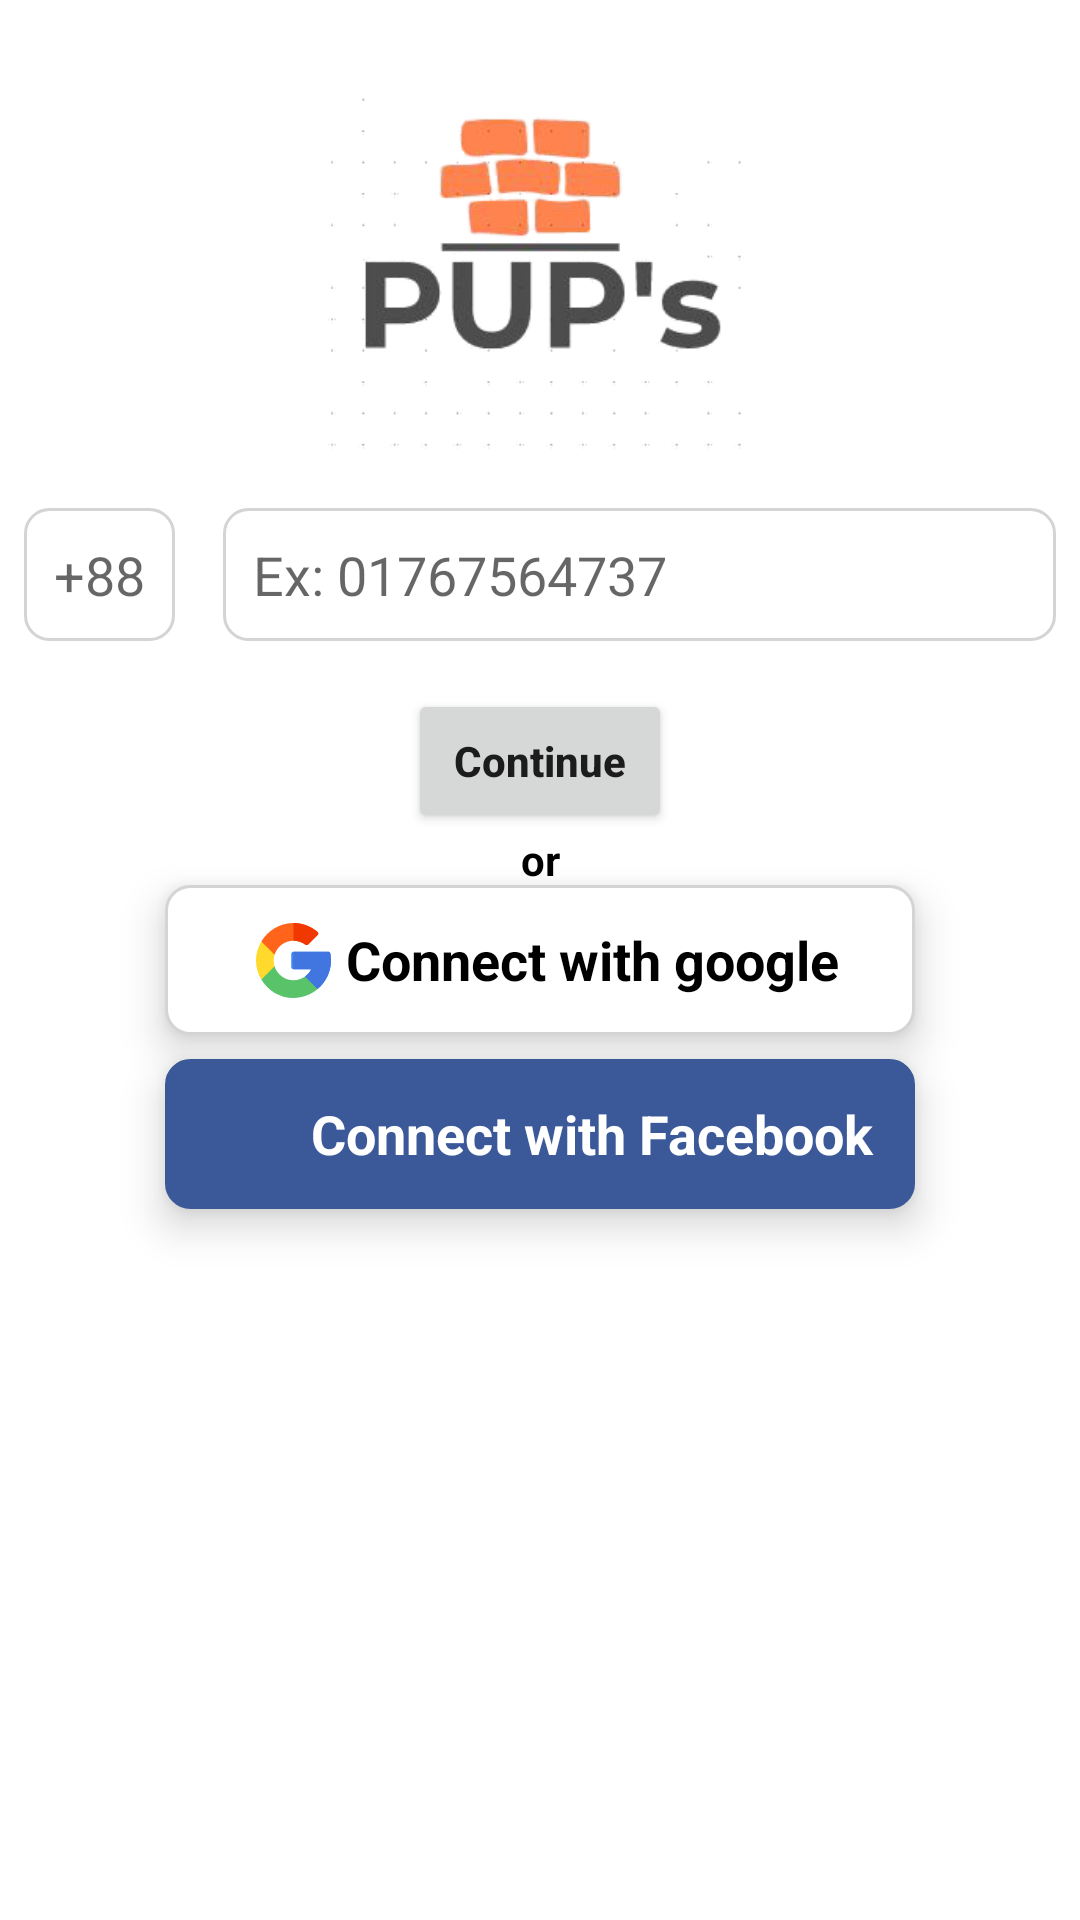

Reconstruct the res/layout file that produces this screen, plus the resources it refers to.
<!-- AndroidManifest.xml: application theme Theme.PUPS -->
<!-- res/layout/activity_main.xml -->
<?xml version="1.0" encoding="utf-8"?>
<androidx.constraintlayout.widget.ConstraintLayout xmlns:android="http://schemas.android.com/apk/res/android"
    xmlns:app="http://schemas.android.com/apk/res-auto"
    xmlns:tools="http://schemas.android.com/tools"
    android:layout_width="match_parent"
    android:layout_height="match_parent"
    tools:context=".MainActivity">


    <androidx.constraintlayout.widget.ConstraintLayout
        android:id="@+id/mainLay"
        android:layout_width="match_parent"
        android:layout_height="wrap_content"
        app:layout_constraintBottom_toBottomOf="parent"
        app:layout_constraintEnd_toEndOf="parent"
        app:layout_constraintStart_toStartOf="parent"
        app:layout_constraintTop_toTopOf="parent">

        <ImageView
            android:id="@+id/imageView"
            android:layout_width="150dp"
            android:layout_height="150dp"
            app:layout_constraintBottom_toTopOf="@+id/gPlusLay"
            app:layout_constraintEnd_toEndOf="parent"
            app:layout_constraintHorizontal_bias="0.498"
            app:layout_constraintStart_toStartOf="parent"
            app:layout_constraintTop_toTopOf="parent"
            app:layout_constraintVertical_bias="0.079"
            app:srcCompat="@drawable/logo" />

        <LinearLayout
            android:id="@+id/numberLay"
            android:layout_width="match_parent"
            android:layout_height="wrap_content"
            android:orientation="horizontal"
            android:gravity="center"
            app:layout_constraintEnd_toEndOf="parent"
            app:layout_constraintStart_toStartOf="parent"
            app:layout_constraintTop_toBottomOf="@+id/imageView">


            <TextView
                android:id="@+id/countryCode"
                android:layout_width="wrap_content"
                android:layout_height="wrap_content"
                android:layout_margin="8dp"
                android:background="@drawable/border_round_item"
                android:gravity="center"
                android:padding="10dp"
                android:text="+88"
                android:textAppearance="@style/TextAppearance.AppCompat.Medium" />

            <EditText
                android:id="@+id/phone"
                android:layout_width="match_parent"
                android:layout_height="wrap_content"
                android:layout_margin="8dp"
                android:background="@drawable/border_round_item"
                android:hint="Ex: 01767564737"
                android:inputType="number"
                android:padding="10dp" />


        </LinearLayout>

        <Button
            android:id="@+id/continueBtn"
            android:layout_width="wrap_content"
            android:layout_height="wrap_content"
            android:layout_margin="8dp"
            android:text="Continue"
            android:textStyle="bold"
            android:textAllCaps="false"
            app:layout_constraintEnd_toEndOf="parent"
            app:layout_constraintStart_toStartOf="parent"
            app:layout_constraintTop_toBottomOf="@+id/numberLay" />

        <TextView
            android:id="@+id/textView"
            android:layout_width="wrap_content"
            android:layout_height="wrap_content"
            android:text="or"
            android:textColor="@color/black"
            android:textStyle="bold"
            app:layout_constraintBottom_toTopOf="@+id/gPlusLay"
            app:layout_constraintEnd_toEndOf="parent"
            app:layout_constraintStart_toStartOf="parent"
            app:layout_constraintTop_toBottomOf="@+id/continueBtn" />


            <LinearLayout
                android:id="@+id/gPlusLay"
                android:layout_width="250dp"
                android:layout_height="wrap_content"
                android:layout_margin="8dp"
                android:layout_weight="1"
                android:elevation="8dp"
                android:padding="5dp"
                android:background="@drawable/border_round_item"
                android:gravity="center"
                android:orientation="horizontal"
                app:layout_constraintBottom_toBottomOf="parent"
                app:layout_constraintEnd_toEndOf="parent"
                app:layout_constraintStart_toStartOf="parent"
                app:layout_constraintTop_toTopOf="parent">

                <ImageView
                    android:layout_width="25dp"
                    android:layout_height="30dp"
                    android:layout_margin="5dp"
                    android:src="@drawable/gplus" />

                <TextView
                    android:layout_width="wrap_content"
                    android:layout_height="wrap_content"
                    android:layout_gravity="center"
                    android:text="Connect with google"
                    android:textColor="@color/black"
                    android:textAppearance="@style/TextAppearance.AppCompat.Medium"
                    android:textStyle="bold" />

            </LinearLayout>

        <LinearLayout
            android:id="@+id/fbLay"
            android:layout_width="250dp"
            android:layout_height="wrap_content"
            android:layout_margin="8dp"
            android:layout_weight="1"
            android:elevation="8dp"
            android:padding="5dp"
            android:backgroundTint="@color/fb_color"
            android:background="@drawable/border_round_item"
            android:gravity="center"
            android:orientation="horizontal"
            app:layout_constraintEnd_toEndOf="parent"
            app:layout_constraintStart_toStartOf="parent"
            app:layout_constraintTop_toBottomOf="@+id/gPlusLay">

            <ImageView
                android:layout_width="25dp"
                android:layout_height="30dp"
                android:layout_margin="5dp"
                android:src="@drawable/fb" />

            <TextView
                android:layout_width="wrap_content"
                android:layout_height="wrap_content"
                android:layout_gravity="center"
                android:text="Connect with Facebook"
                android:textColor="@color/white"
                android:textAppearance="@style/TextAppearance.AppCompat.Medium"
                android:textStyle="bold" />

        </LinearLayout>

    </androidx.constraintlayout.widget.ConstraintLayout>

    <androidx.constraintlayout.widget.ConstraintLayout
        android:id="@+id/verificationLay"
        android:layout_width="match_parent"
        android:layout_height="wrap_content"
        android:visibility="gone"
        app:layout_constraintBottom_toBottomOf="parent"
        app:layout_constraintEnd_toEndOf="parent"
        app:layout_constraintStart_toStartOf="parent"
        app:layout_constraintTop_toTopOf="parent"
        app:layout_constraintVertical_bias="0.4">

        <TextView
            android:id="@+id/demoText"
            android:layout_width="match_parent"
            android:layout_height="wrap_content"
            android:layout_margin="20dp"
            android:gravity="center"
            android:text="@string/demo_verification_text"
            android:textAppearance="@style/TextAppearance.AppCompat.Medium"
            app:layout_constraintEnd_toEndOf="parent"
            app:layout_constraintStart_toStartOf="parent"
            app:layout_constraintTop_toTopOf="parent" />

        <EditText
            android:id="@+id/verifiedCode"
            android:layout_width="match_parent"
            android:layout_height="wrap_content"
            android:layout_margin="8dp"
            android:background="@drawable/border_round_item"
            android:hint="Enter the 6 digit code."
            android:padding="10dp"
            android:inputType="number"
            app:layout_constraintEnd_toEndOf="parent"
            app:layout_constraintStart_toStartOf="parent"
            app:layout_constraintTop_toBottomOf="@+id/demoText" />

        <Button
            android:id="@+id/nextBtn"
            android:layout_width="wrap_content"
            android:layout_height="wrap_content"
            android:layout_margin="8dp"
            android:text="Next"
            android:textStyle="bold"
            app:layout_constraintEnd_toEndOf="parent"
            app:layout_constraintStart_toStartOf="parent"
            app:layout_constraintTop_toBottomOf="@+id/verifiedCode" />


    </androidx.constraintlayout.widget.ConstraintLayout>


</androidx.constraintlayout.widget.ConstraintLayout>
<!-- resources referenced by this layout -->
<resources>
  <color name="black">#FF000000</color>
  <color name="fb_color">#3B5998</color>
  <color name="white">#FFFFFFFF</color>
  <!-- drawable border_round_item (drawable) -->
  <?xml version="1.0" encoding="utf-8"?>
  <shape xmlns:android="http://schemas.android.com/apk/res/android"
      android:shape="rectangle">
      <stroke
          android:width="1dp"
          android:color="@color/driver" />
      <corners android:radius="8dp" />
      <solid android:color="@color/white"/>
  
  </shape>
  <!-- drawable gplus (drawable) -->
  <?xml version="1.0" encoding="utf-8"?>
  <vector xmlns:android="http://schemas.android.com/apk/res/android"
      android:width="80dp"
      android:height="80dp"
      android:viewportWidth="512"
      android:viewportHeight="512">
  
      <path
          android:fillColor="#59c36a"
          android:pathData="M420.7 450.7c-44.4 37.5-101.999 61.3-164.7 61.3-93.3 0-175.201-51.4-219.6-126.4l16.622-76.622 73.678-13.678c17.1 55.199 68.699 95.7 129.3 95.7 29.399 0 56.7-9.3 79.2-25.8l70.8 10.8z" />
  
      <path
          android:fillColor="#ffda2d"
          android:pathData="M121 256c0 13.799 2.1 26.999 5.7 39.3l-90.3 90.3c-22.5-37.8-36.4-82.201-36.4-129.6 0-47.401 13.9-91.8 36.4-129.6l72.473 12.473 17.827 77.827c-3.6 12.299-5.7 25.499-5.7 39.3z" />
      <path
          android:fillColor="#4086f4"
          android:pathData="M512 256c0 77.999-36.099 147.9-91.3 194.7l-85.5-85.5c17.399-12.601 32.1-29.401 41.7-49.2h-120.9c-8.401 0-15-6.601-15-15v-90c0-8.401 6.599-15 15-15h236.8c7.2 0 13.5 5.099 14.7 12.299 3 15.601 4.5 31.8 4.5 47.701z" />
      <path
          android:fillColor="#4175df"
          android:pathData="M376.901 316c-9.6 19.799-24.302 36.599-41.7 49.2l85.499 85.5c55.201-46.8 91.3-116.7 91.3-194.7 0-15.901-1.5-32.1-4.501-47.701-1.199-7.2-7.5-12.299-14.7-12.299h-236.799v120z" />
      <path
          android:fillColor="#ff641a"
          android:pathData="M424.9 71.499c0.3 4.2-1.5 8.101-4.2 11.1l-64.2 63.9c-5.099 5.4-13.499 6-19.499 1.5-23.702-17.699-51.602-26.999-81.001-26.999-60.601 0-112.2 40.499-129.3 95.7l-90.3-90.3c44.399-75 126.3-126.4 219.6-126.4 59.7 0 117.9 22 163.5 60.399 3.3 2.701 5.1 6.9 5.4 11.1z" />
      <path
          android:fillColor="#f03800"
          android:pathData="M337 147.999c6 4.501 14.399 3.9 19.499-1.5l64.2-63.9c2.701-2.999 4.501-6.899 4.2-11.1s-2.1-8.399-5.4-11.1c-45.599-38.399-103.799-60.399-163.499-60.399v121c29.399 0 57.299 9.3 81 26.999z" />
  </vector>
  <!-- drawable logo: png bitmap (drawable-v24, 33508 bytes) -->
  <string name="demo_verification_text"> If you got 6 digit verification number! <br /> Than please paste it bellow!</string>
  <style name="Theme.PUPS" parent="Theme.MaterialComponents.DayNight.NoActionBar">
          
          <item name="colorPrimary">@color/purple_500</item>
          <item name="colorPrimaryVariant">@color/purple_700</item>
          <item name="colorOnPrimary">@color/white</item>
          
          <item name="colorSecondary">@color/teal_200</item>
          <item name="colorSecondaryVariant">@color/teal_700</item>
          <item name="colorOnSecondary">@color/black</item>
          
          <item name="android:statusBarColor" tools:targetApi="l">?attr/colorPrimaryVariant</item>
          
      </style>
  <color name="driver">#D5D3D3</color>
  <color name="purple_500">#FF6200EE</color>
  <color name="purple_700">#FF3700B3</color>
  <color name="teal_200">#FF03DAC5</color>
  <color name="teal_700">#FF018786</color>
</resources>
